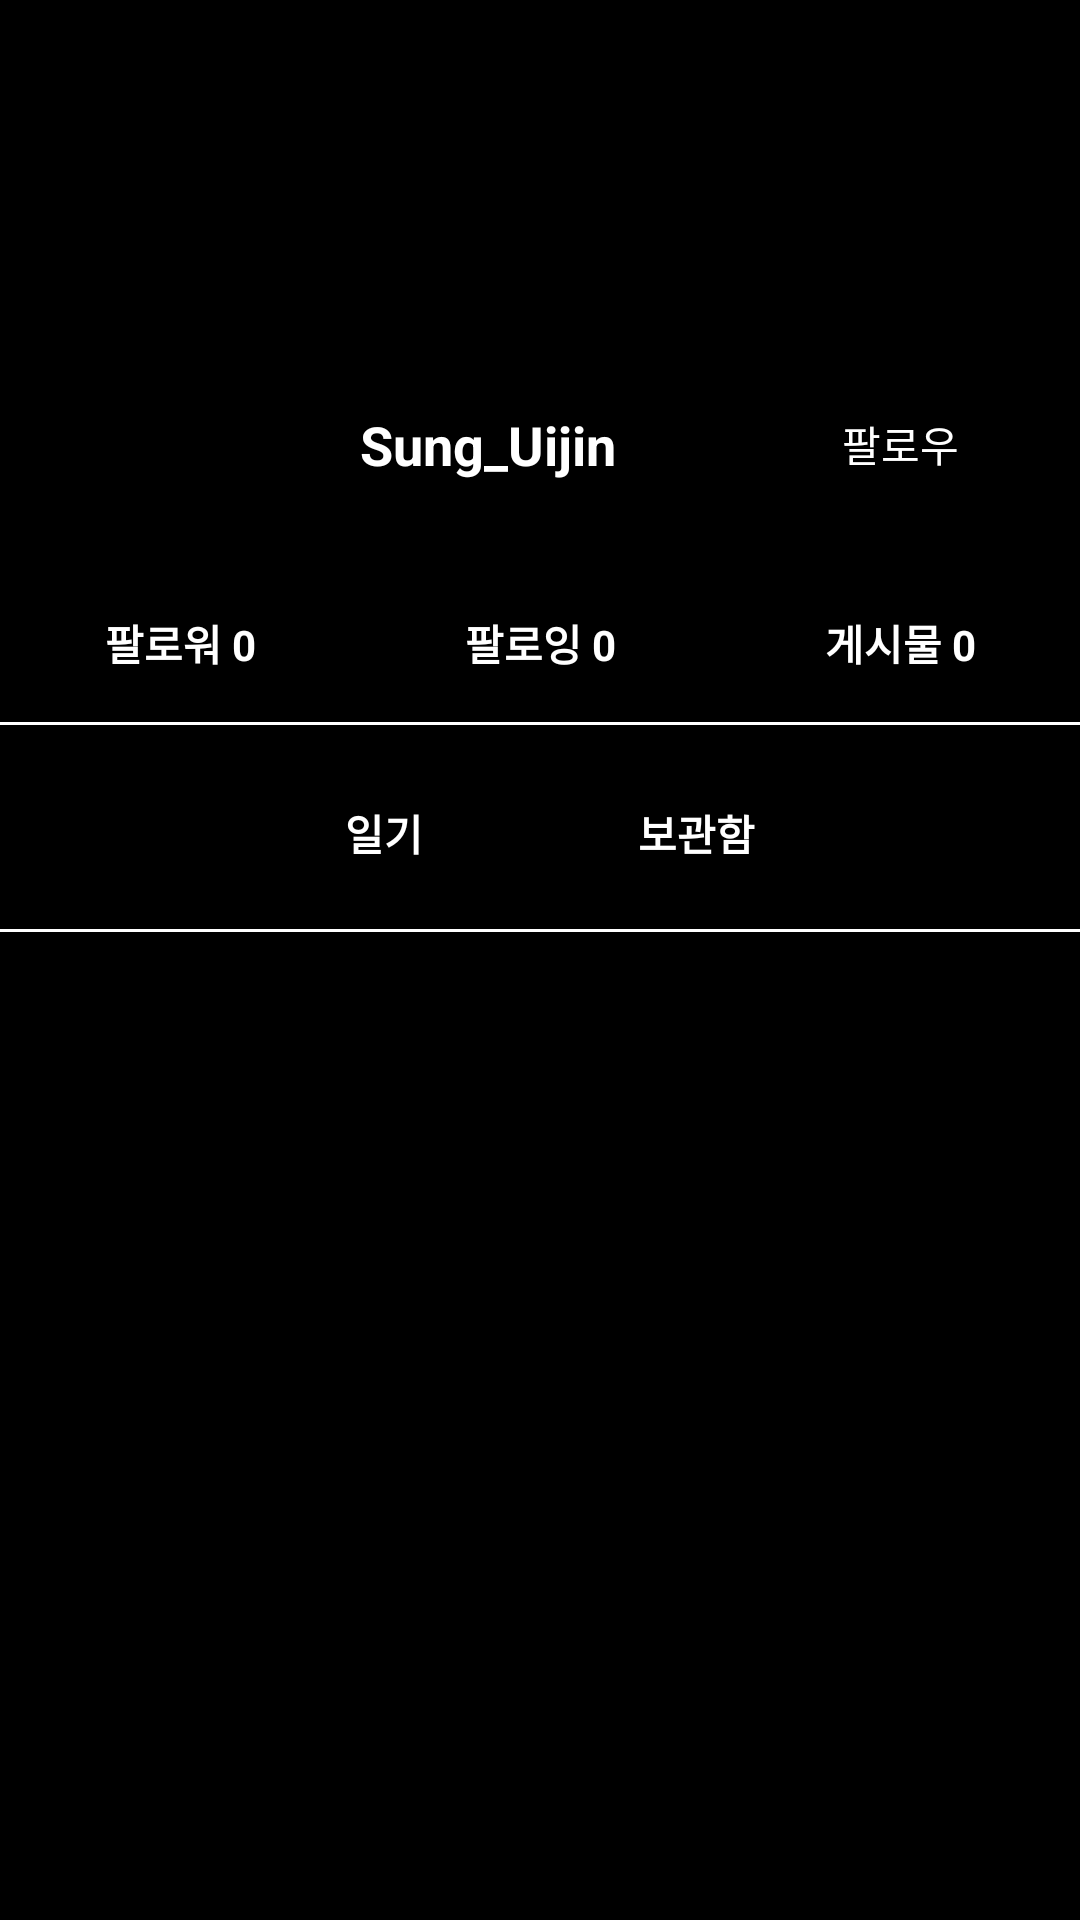

Reconstruct the res/layout file that produces this screen, plus the resources it refers to.
<!-- AndroidManifest.xml: application theme Theme.ITunesAPI -->
<!-- res/layout/fragment_other_user_profile.xml -->
<?xml version="1.0" encoding="utf-8"?>
<androidx.constraintlayout.widget.ConstraintLayout
    xmlns:android="http://schemas.android.com/apk/res/android"
    xmlns:app="http://schemas.android.com/apk/res-auto"
    android:layout_width="match_parent"
    android:layout_height="match_parent"
    android:background="@android:color/black">

    
    <ImageButton
        android:id="@+id/backButton"
        android:layout_width="32dp"
        android:layout_height="32dp"
        android:background="@null"
        android:src="@drawable/baseline_arrow_back_ios_24"
        app:tint="#FFFFFF"
        app:layout_constraintTop_toTopOf="parent"
        app:layout_constraintStart_toStartOf="parent"
        android:layout_margin="16dp"
        android:contentDescription="뒤로가기" />



    
    <ImageView
        android:id="@+id/profileImage"
        android:layout_width="80dp"
        android:layout_height="80dp"
        android:layout_marginTop="60dp"
        android:src="@drawable/circle_background"
        android:scaleType="centerCrop"
        android:contentDescription="프로필 사진"
        android:background="@drawable/circle_background"
        android:clipToOutline="true"
        app:layout_constraintTop_toBottomOf="@id/backButton"
        app:layout_constraintStart_toStartOf="parent"
        android:layout_marginStart="24dp" />

    
    <TextView
        android:id="@+id/usernameText"
        android:layout_width="wrap_content"
        android:layout_height="wrap_content"
        android:text="Sung_Uijin"
        android:textColor="@android:color/white"
        android:textStyle="bold"
        android:textSize="18sp"
        app:layout_constraintTop_toTopOf="@id/profileImage"
        app:layout_constraintBottom_toBottomOf="@id/profileImage"
        app:layout_constraintStart_toEndOf="@id/profileImage"
        android:layout_marginStart="16dp" />

    <Button
        android:id="@+id/followButton"
        android:layout_width="wrap_content"
        android:layout_height="wrap_content"
        android:text="팔로우"
        android:textColor="@color/white"
        android:background="@null"
        android:layout_marginEnd="16dp"
        app:layout_constraintEnd_toEndOf="parent"
        app:layout_constraintTop_toTopOf="@id/profileImage"
        app:layout_constraintBottom_toBottomOf="@id/profileImage"
        />





    <LinearLayout
        android:id="@+id/followSection"
        android:layout_width="0dp"
        android:layout_height="wrap_content"
        android:orientation="horizontal"
        app:layout_constraintTop_toBottomOf="@id/profileImage"
        app:layout_constraintStart_toStartOf="parent"
        app:layout_constraintEnd_toEndOf="parent"
        android:layout_marginTop="16dp"
        android:gravity="center"
        android:weightSum="3">

        <TextView
            android:id="@+id/followersText"
            android:layout_width="0dp"
            android:layout_height="wrap_content"
            android:layout_weight="1"
            android:text="팔로워 0"
            android:textColor="@android:color/white"
            android:gravity="center"
            android:textSize="14sp"
            android:textStyle="bold" />

        <TextView
            android:id="@+id/followingText"
            android:layout_width="0dp"
            android:layout_height="wrap_content"
            android:layout_weight="1"
            android:text="팔로잉 0"
            android:textColor="@android:color/white"
            android:gravity="center"
            android:textSize="14sp"
            android:textStyle="bold" />

        <TextView
            android:id="@+id/postCountText"
            android:layout_width="0dp"
            android:layout_height="wrap_content"
            android:layout_weight="1"
            android:text="게시물 0"
            android:textColor="@android:color/white"
            android:gravity="center"
            android:textSize="14sp"
            android:textStyle="bold" />
    </LinearLayout>


    
    <View
        android:id="@+id/firstDivider"
        android:layout_width="0dp"
        android:layout_height="1dp"
        android:background="@color/white"
        app:layout_constraintTop_toBottomOf="@id/followSection"
        app:layout_constraintStart_toStartOf="parent"
        app:layout_constraintEnd_toEndOf="parent"
        android:layout_marginTop="16dp" />

    
    <LinearLayout
        android:id="@+id/tabButtons"
        android:layout_width="0dp"
        android:layout_height="wrap_content"
        android:orientation="horizontal"
        android:gravity="center"
        app:layout_constraintTop_toBottomOf="@id/firstDivider"
        app:layout_constraintStart_toStartOf="parent"
        app:layout_constraintEnd_toEndOf="parent"
        android:layout_marginTop="12dp">


        <Button
            android:id="@+id/diaryTabButton"
            android:layout_width="wrap_content"
            android:layout_height="wrap_content"
            android:text="일기"
            android:background="@null"
            android:textColor="@android:color/white"
            android:textStyle="bold" />

        <Button
            android:id="@+id/archiveTabButton"
            android:layout_width="wrap_content"
            android:layout_height="wrap_content"
            android:text="보관함"
            android:background="@null"
            android:textColor="@android:color/white"
            android:textStyle="bold"
            android:layout_marginStart="16dp" />
    </LinearLayout>

    
    <View
        android:layout_width="0dp"
        android:layout_height="1dp"
        android:background="@color/white"
        app:layout_constraintTop_toBottomOf="@id/tabButtons"
        app:layout_constraintStart_toStartOf="parent"
        app:layout_constraintEnd_toEndOf="parent"
        android:layout_marginTop="8dp" />

    
    <androidx.recyclerview.widget.RecyclerView
        android:id="@+id/diaryRecyclerView"
        android:layout_width="0dp"
        android:layout_height="0dp"
        app:layout_constraintTop_toBottomOf="@id/tabButtons"
        app:layout_constraintBottom_toBottomOf="parent"
        app:layout_constraintStart_toStartOf="parent"
        app:layout_constraintEnd_toEndOf="parent"
        android:layout_marginTop="16dp" />

    
    <androidx.recyclerview.widget.RecyclerView
        android:id="@+id/archiveRecyclerView"
        android:layout_width="0dp"
        android:layout_height="0dp"
        android:visibility="gone"
        app:layout_constraintTop_toBottomOf="@id/tabButtons"
        app:layout_constraintBottom_toBottomOf="parent"
        app:layout_constraintStart_toStartOf="parent"
        app:layout_constraintEnd_toEndOf="parent"
        android:layout_marginTop="16dp" />


</androidx.constraintlayout.widget.ConstraintLayout>
<!-- resources referenced by this layout -->
<resources>
  <color name="white">#FFFFFFFF</color>
  <!-- drawable circle_background (drawable) -->
  <?xml version="1.0" encoding="utf-8"?>
  <shape xmlns:android="http://schemas.android.com/apk/res/android"
      android:shape="oval">
      <solid android:color="#00000000"/> 
  </shape>
  <style name="Theme.ITunesAPI" parent="Base.Theme.ITunesAPI" />
  <style name="Base.Theme.ITunesAPI" parent="Theme.MaterialComponents.DayNight.DarkActionBar">
          
          
      </style>
</resources>
